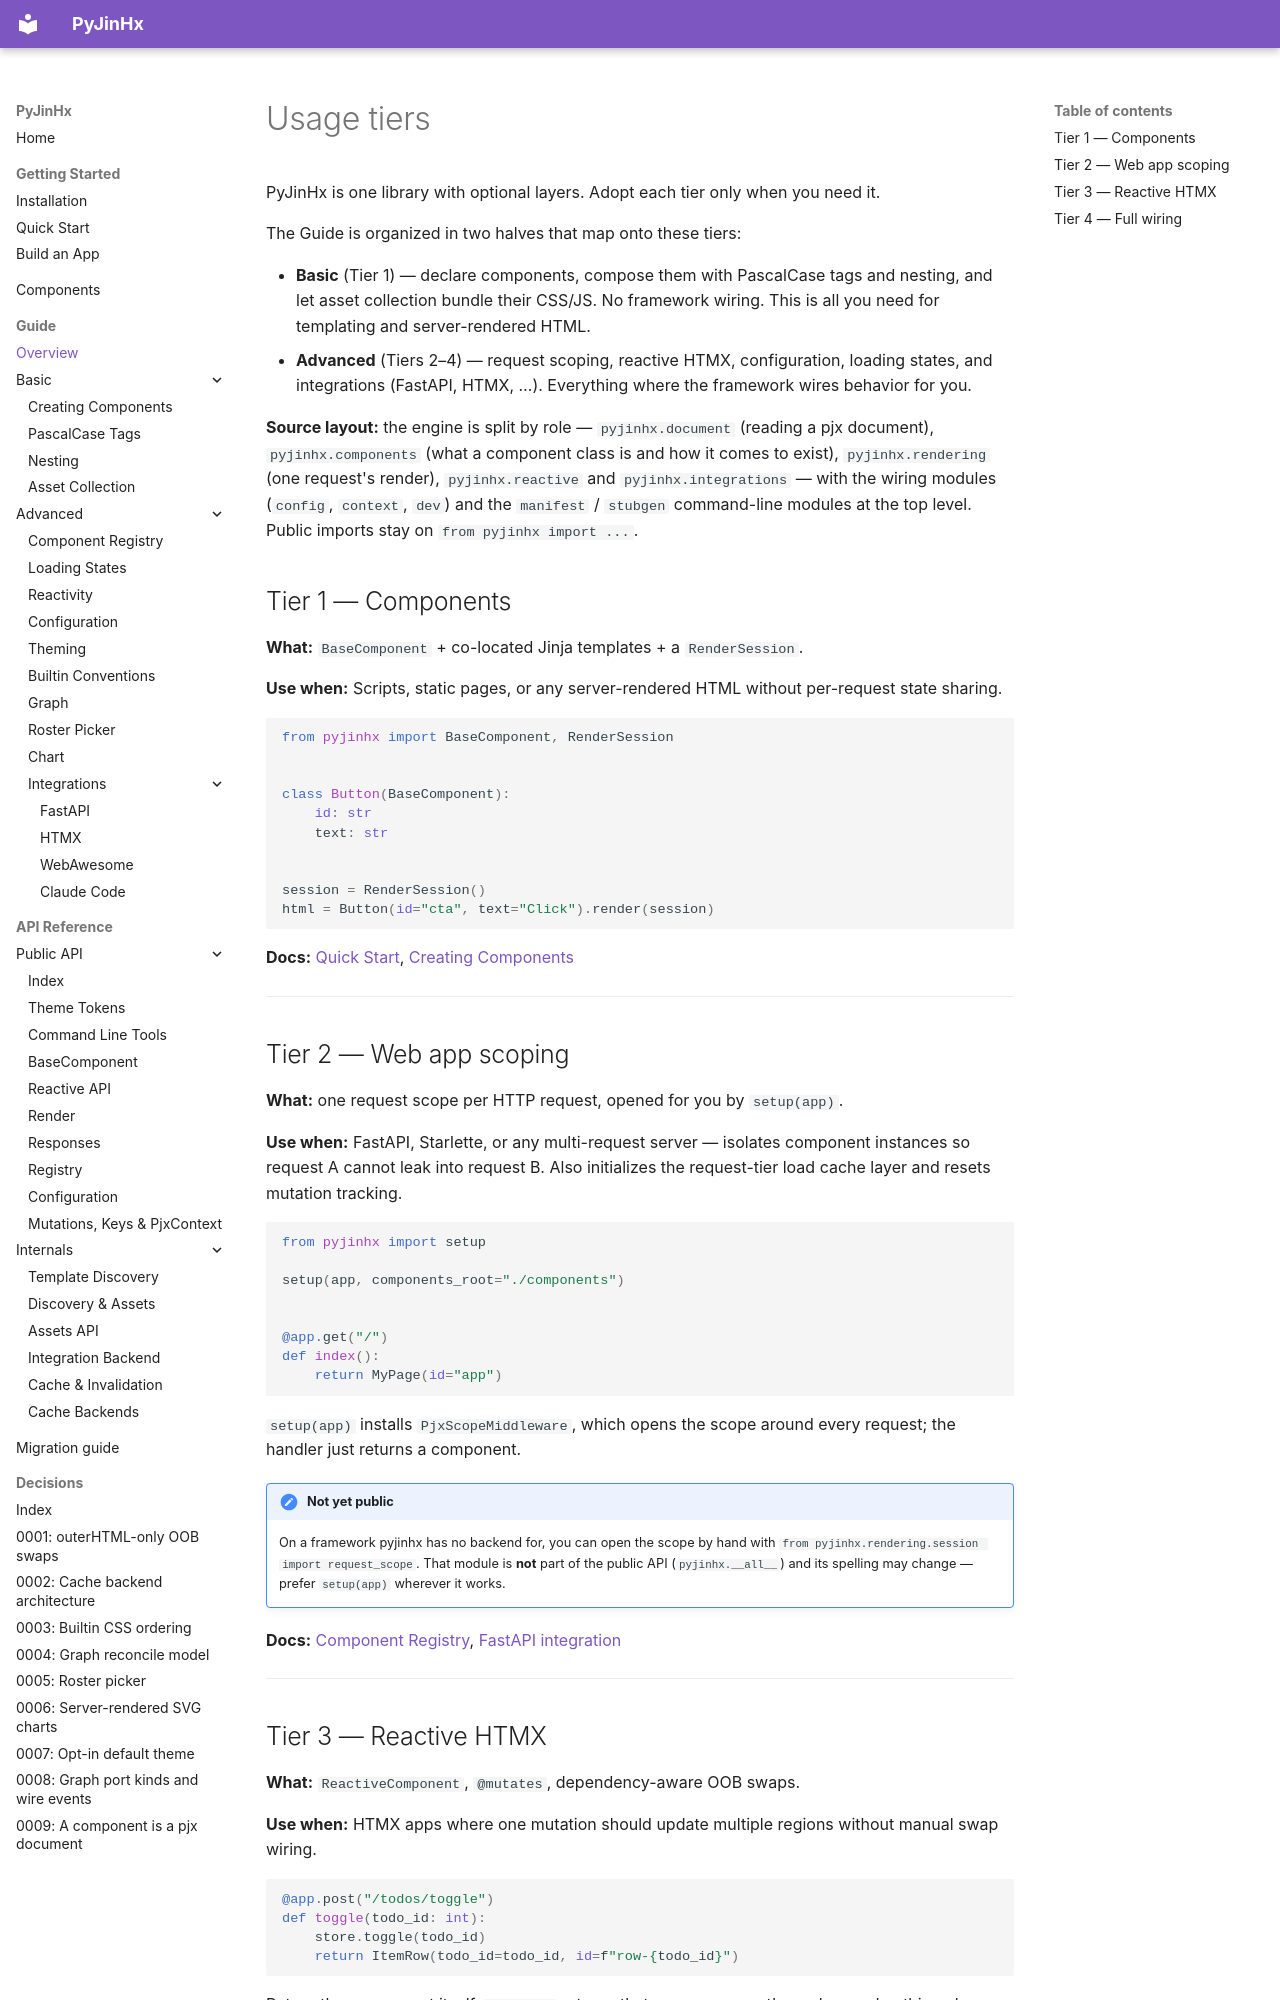

repository: paulomtts/pyjinhx · page: guide/usage-tiers/index.html · generator: mkdocs

# Usage tiers

PyJinHx is one library with optional layers. Adopt each tier only when you need it.

The Guide is organized in two halves that map onto these tiers:

- **Basic** (Tier 1) — declare components, compose them with PascalCase tags and nesting, and let asset collection bundle their CSS/JS. No framework wiring. This is all you need for templating and server-rendered HTML.
- **Advanced** (Tiers 2–4) — request scoping, reactive HTMX, configuration, loading states, and integrations (FastAPI, HTMX, …). Everything where the framework wires behavior for you.

**Source layout:** the engine is split by role — `pyjinhx.document` (reading a pjx document), `pyjinhx.components` (what a component class is and how it comes to exist), `pyjinhx.rendering` (one request's render), `pyjinhx.reactive` and `pyjinhx.integrations` — with the wiring modules (`config`, `context`, `dev`) and the `manifest` / `stubgen` command-line modules at the top level. Public imports stay on `from pyjinhx import ...`.

## Tier 1 — Components

**What:** `BaseComponent` + co-located Jinja templates + a `RenderSession`.

**Use when:** Scripts, static pages, or any server-rendered HTML without per-request state sharing.

```python
from pyjinhx import BaseComponent, RenderSession


class Button(BaseComponent):
    id: str
    text: str


session = RenderSession()
html = Button(id="cta", text="Click").render(session)
```

**Docs:** [Quick Start](../getting-started/quickstart.md), [Creating Components](components.md)

---

## Tier 2 — Web app scoping

**What:** one request scope per HTTP request, opened for you by `setup(app)`.

**Use when:** FastAPI, Starlette, or any multi-request server — isolates component instances so request A cannot leak into request B. Also initializes the request-tier load cache layer and resets mutation tracking.

```python
from pyjinhx import setup

setup(app, components_root="./components")


@app.get("/")
def index():
    return MyPage(id="app")
```

`setup(app)` installs `PjxScopeMiddleware`, which opens the scope around every request; the handler just returns a component.

!!! note "Not yet public"
    On a framework pyjinhx has no backend for, you can open the scope by hand with
    `from pyjinhx.rendering.session import request_scope`. That module is **not** part of the
    public API (`pyjinhx.__all__`) and its spelling may change — prefer `setup(app)`
    wherever it works.

**Docs:** [Component Registry](registry.md), [FastAPI integration](../integrations/fastapi.md)

---
